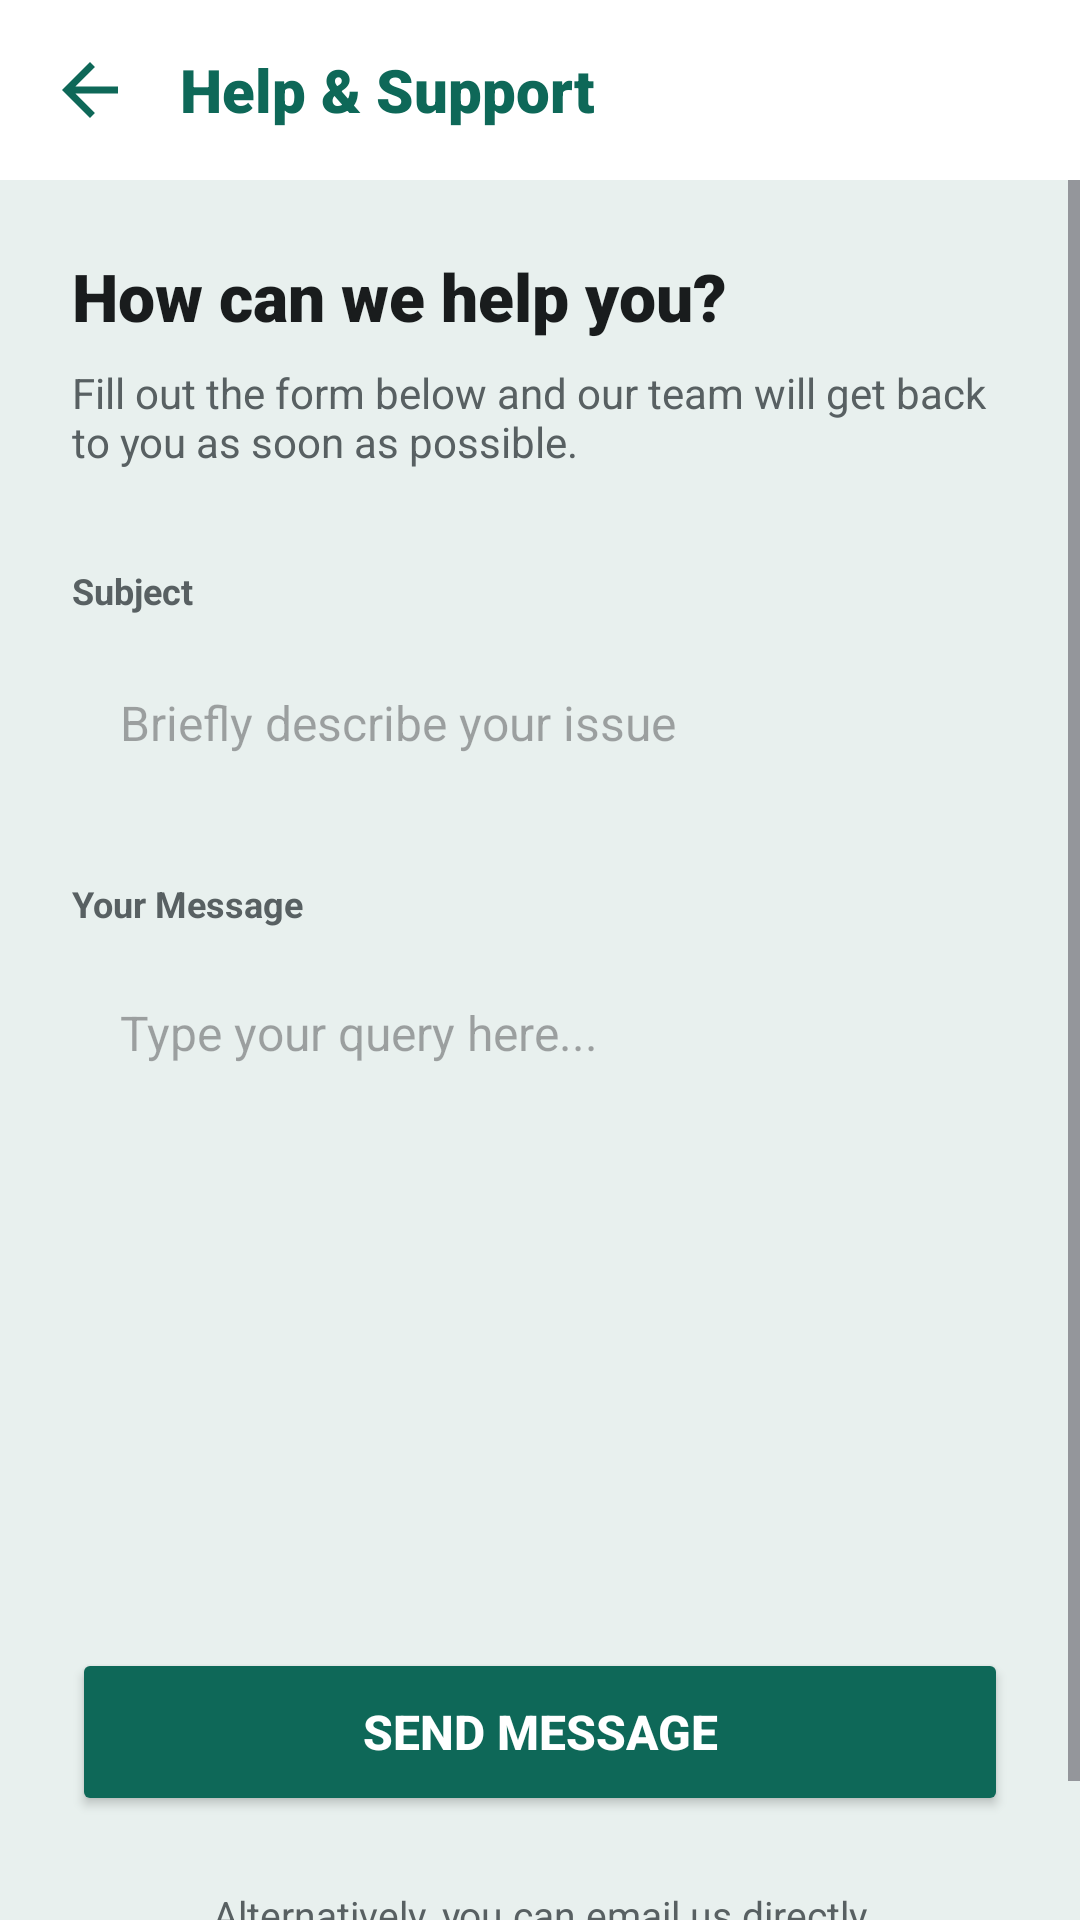

Reconstruct the res/layout file that produces this screen, plus the resources it refers to.
<!-- AndroidManifest.xml: application theme Theme.Heal -->
<!-- res/layout/activity_help_support.xml -->
<?xml version="1.0" encoding="utf-8"?>
<LinearLayout xmlns:android="http://schemas.android.com/apk/res/android"
    xmlns:app="http://schemas.android.com/apk/res-auto"
    android:layout_width="match_parent"
    android:layout_height="match_parent"
    android:orientation="vertical"
    android:background="@color/app_background_color">

    
    <LinearLayout
        android:id="@+id/llTopBar"
        android:layout_width="match_parent"
        android:layout_height="wrap_content"
        android:orientation="horizontal"
        android:padding="16dp"
        android:gravity="center_vertical"
        android:background="@color/white">

        <ImageView
            android:id="@+id/btnBack"
            android:layout_width="28dp"
            android:layout_height="28dp"
            android:src="@drawable/ic_back"
            app:tint="@color/colorPrimary"
            android:clickable="true"
            android:focusable="true"
            android:background="?attr/selectableItemBackgroundBorderless"/>

        <TextView
            android:id="@+id/tvToolbarTitle"
            android:layout_width="wrap_content"
            android:layout_height="wrap_content"
            android:text="Help &amp; Support"
            android:textColor="@color/colorPrimary"
            android:textSize="20sp"
            android:fontFamily="sans-serif-black"
            android:layout_marginStart="16dp" />
    </LinearLayout>

    <ScrollView
        android:layout_width="match_parent"
        android:layout_height="match_parent">

        <LinearLayout
            android:layout_width="match_parent"
            android:layout_height="wrap_content"
            android:orientation="vertical"
            android:padding="24dp">

            <TextView
                android:layout_width="wrap_content"
                android:layout_height="wrap_content"
                android:text="How can we help you?"
                android:textColor="@color/colorOnSurface"
                android:textSize="22sp"
                android:fontFamily="sans-serif-black"
                android:layout_marginBottom="8dp"/>

            <TextView
                android:layout_width="wrap_content"
                android:layout_height="wrap_content"
                android:text="Fill out the form below and our team will get back to you as soon as possible."
                android:textColor="@color/colorSecondary"
                android:textSize="14sp"
                android:layout_marginBottom="32dp"/>

            
            <TextView
                android:layout_width="wrap_content"
                android:layout_height="wrap_content"
                android:text="Subject"
                android:textColor="@color/colorSecondary"
                android:textSize="12sp"
                android:textStyle="bold"
                android:layout_marginBottom="8dp"/>

            <EditText
                android:id="@+id/etSubject"
                android:layout_width="match_parent"
                android:layout_height="56dp"
                android:background="@drawable/search_bar_bg"
                android:backgroundTint="@color/white"
                android:hint="Briefly describe your issue"
                android:paddingStart="16dp"
                android:paddingEnd="16dp"
                android:textSize="16sp"
                android:layout_marginBottom="24dp"
                android:inputType="textCapSentences"/>

            
            <TextView
                android:layout_width="wrap_content"
                android:layout_height="wrap_content"
                android:text="Your Message"
                android:textColor="@color/colorSecondary"
                android:textSize="12sp"
                android:textStyle="bold"
                android:layout_marginBottom="8dp"/>

            <EditText
                android:id="@+id/etMessage"
                android:layout_width="match_parent"
                android:layout_height="200dp"
                android:background="@drawable/search_bar_bg"
                android:backgroundTint="@color/white"
                android:hint="Type your query here..."
                android:padding="16dp"
                android:textSize="16sp"
                android:gravity="top"
                android:layout_marginBottom="32dp"
                android:inputType="textMultiLine|textCapSentences"/>

            <Button
                android:id="@+id/btnSendMessage"
                android:layout_width="match_parent"
                android:layout_height="56dp"
                android:text="Send Message"
                android:textColor="@color/white"
                android:textSize="16sp"
                android:textStyle="bold"
                android:backgroundTint="@color/colorPrimary"
                app:cornerRadius="12dp" />

            <TextView
                android:layout_width="match_parent"
                android:layout_height="wrap_content"
                android:layout_marginTop="24dp"
                android:text="Alternatively, you can email us directly at:\naw0412626644@gmail.com"
                android:textColor="@color/colorSecondary"
                android:textSize="13sp"
                android:gravity="center"
                android:lineSpacingExtra="4dp"/>

        </LinearLayout>
    </ScrollView>
</LinearLayout>
<!-- resources referenced by this layout -->
<resources>
  <color name="app_background_color">#E8F0EE</color>
  <color name="colorOnSurface">#191C1D</color>
  <color name="colorPrimary">#0E6858</color>
  <color name="colorSecondary">#586062</color>
  <color name="white">#FFFFFF</color>
  <!-- drawable ic_back (drawable) -->
  <vector xmlns:android="http://schemas.android.com/apk/res/android"
      android:width="24dp" android:height="24dp"
      android:viewportWidth="24.0" android:viewportHeight="24.0">
      <path android:fillColor="#FF000000" android:pathData="M20,11H7.83l5.59,-5.59L12,4l-8,8l8,8l1.41,-1.41L7.83,13H20v-2z"/>
  </vector>
  <style name="Theme.Heal" parent="Base.Theme.Heal" />
  <style name="Base.Theme.Heal" parent="Theme.Material3.DayNight.NoActionBar">
          
          <item name="colorPrimary">@color/colorPrimary</item>
          <item name="colorPrimaryVariant">@color/colorPrimaryVariant</item>
          <item name="colorAccent">@color/colorAccent</item>
          <item name="android:statusBarColor">@color/app_background_color</item>
          <item name="android:windowLightStatusBar">true</item>
      </style>
  <color name="colorPrimaryVariant">#328171</color>
  <color name="colorAccent">#88D5C2</color>
</resources>
